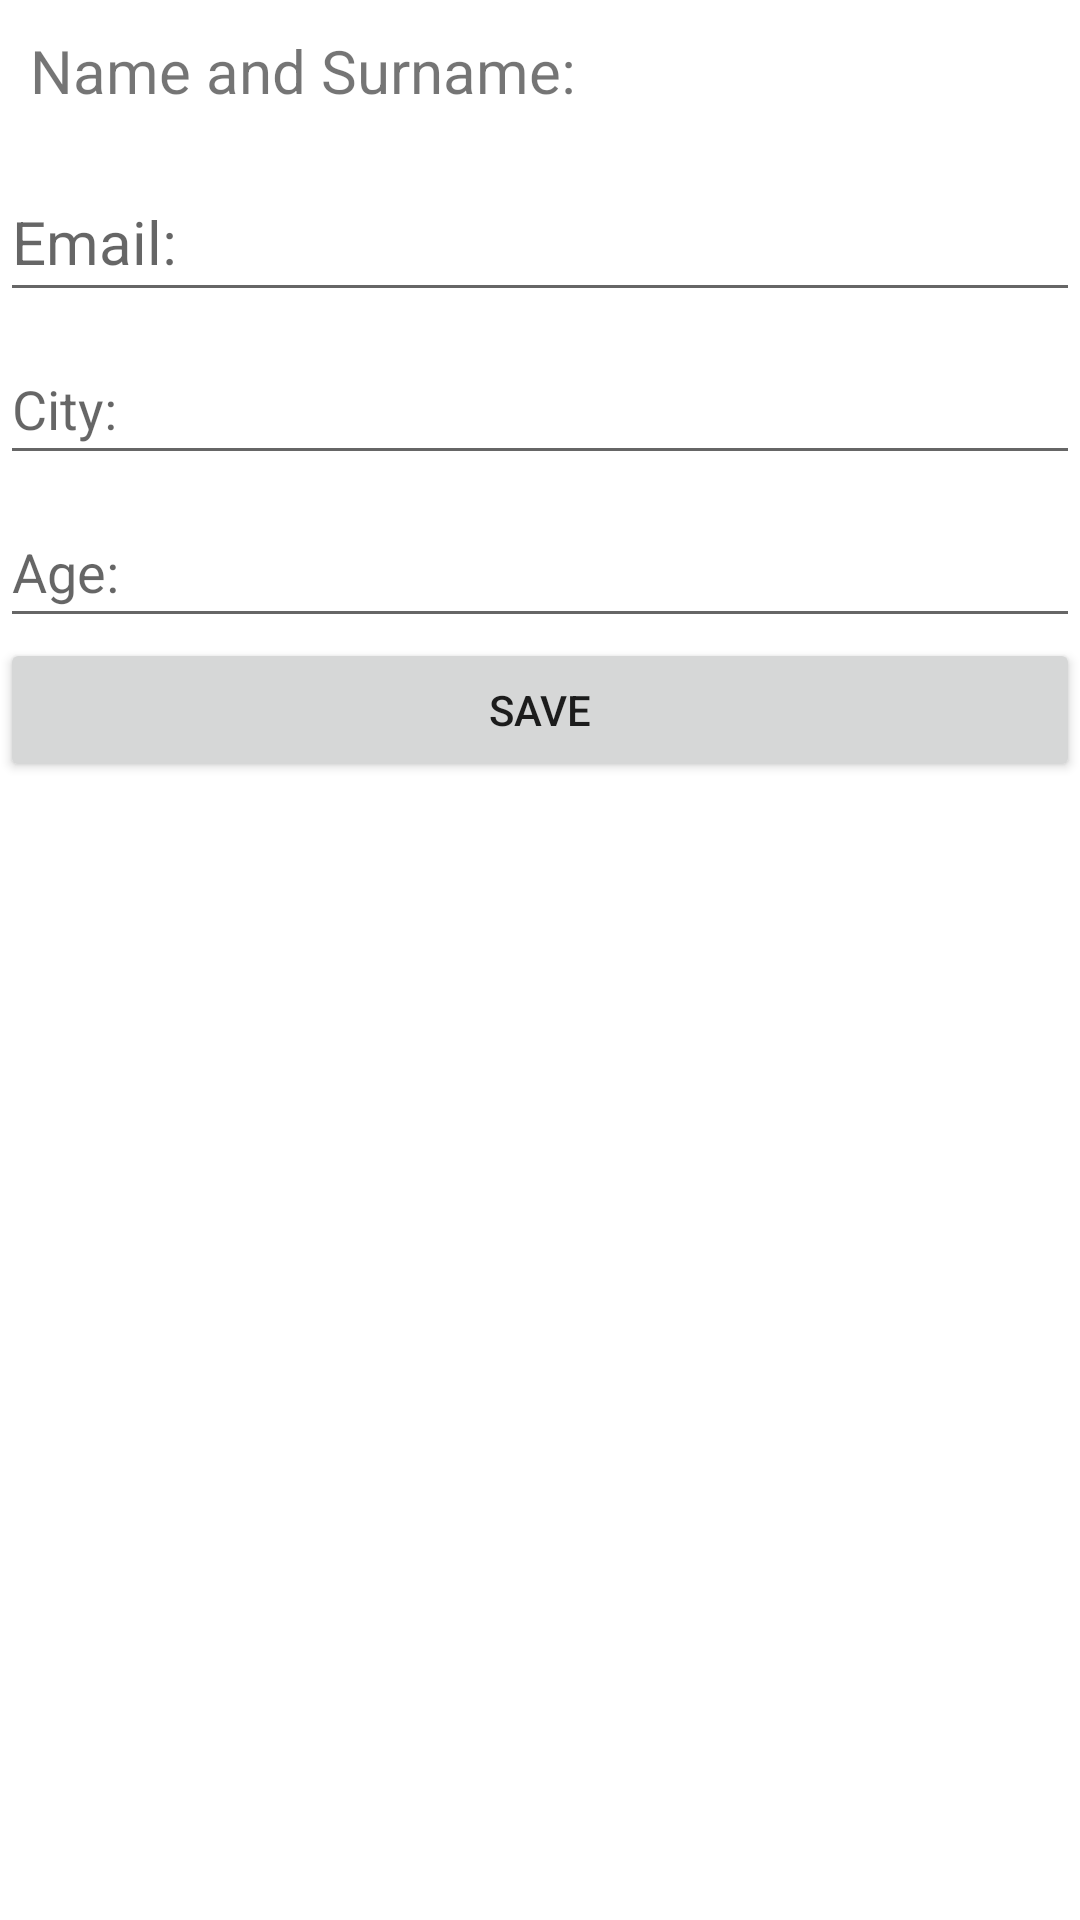

Android layout source for this screen:
<!-- AndroidManifest.xml: application theme Theme.SurveyApp -->
<!-- res/layout/activity_personal.xml -->
<?xml version="1.0" encoding="utf-8"?>
<LinearLayout xmlns:android="http://schemas.android.com/apk/res/android"
    xmlns:app="http://schemas.android.com/apk/res-auto"
    xmlns:tools="http://schemas.android.com/tools"
    android:layout_width="match_parent"
    android:layout_height="wrap_content"
    android:orientation="vertical"
    android:paddingTop="10dp"
    tools:context=".PersonalActivity">

    <TextView
        android:id="@+id/txtName"
        android:layout_width="match_parent"
        android:layout_height="wrap_content"
        android:paddingStart="10dp"
        android:text="@string/name_and_surname"
        android:textSize="20sp" />

    <LinearLayout
        android:layout_width="match_parent"
        android:layout_height="wrap_content"
        android:orientation="vertical"
        android:paddingTop="10dp">

        <EditText
            android:id="@+id/edtEmail"
            android:layout_width="match_parent"
            android:layout_height="wrap_content"
            android:ems="10"
            android:hint="@string/email"
            android:inputType="textEmailAddress"
            android:paddingTop="20dp"
            android:paddingBottom="10dp"
            android:textSize="20sp" />

        <EditText
            android:id="@+id/edtCity"
            android:layout_width="match_parent"
            android:layout_height="wrap_content"
            android:ems="10"
            android:hint="@string/city"
            android:inputType="textPersonName"
            android:paddingTop="20dp"
            android:paddingBottom="10dp" />

        <EditText
            android:id="@+id/edtAge"
            android:layout_width="match_parent"
            android:layout_height="wrap_content"
            android:ems="10"
            android:hint="@string/age"
            android:inputType="number"
            android:paddingTop="20dp"
            android:paddingBottom="10dp" />
    </LinearLayout>

    <Button
        android:id="@+id/btnSave"
        android:layout_width="match_parent"
        android:layout_height="wrap_content"
        android:text="SAVE" />

</LinearLayout>
<!-- resources referenced by this layout -->
<resources>
  <string name="age">Age:</string>
  <string name="city">City:</string>
  <string name="email">Email:</string>
  <string name="name_and_surname">Name and Surname:</string>
  <style name="Theme.SurveyApp" parent="Theme.MaterialComponents.DayNight.DarkActionBar">
          
          <item name="colorPrimary">@color/purple_500</item>
          <item name="colorPrimaryVariant">@color/purple_700</item>
          <item name="colorOnPrimary">@color/white</item>
          
          <item name="colorSecondary">@color/teal_200</item>
          <item name="colorSecondaryVariant">@color/teal_700</item>
          <item name="colorOnSecondary">@color/black</item>
          
          <item name="android:statusBarColor">?attr/colorPrimaryVariant</item>
          
      </style>
  <!-- not gathered from this repository: default colours our renderer supplied (Android Studio template values) -->
  <color name="purple_500">#FF6200EE</color>
  <color name="purple_700">#FF3700B3</color>
  <color name="teal_200">#FF03DAC5</color>
  <color name="teal_700">#FF018786</color>
  <color name="black">#FF000000</color>
  <color name="white">#FFFFFFFF</color>
</resources>
